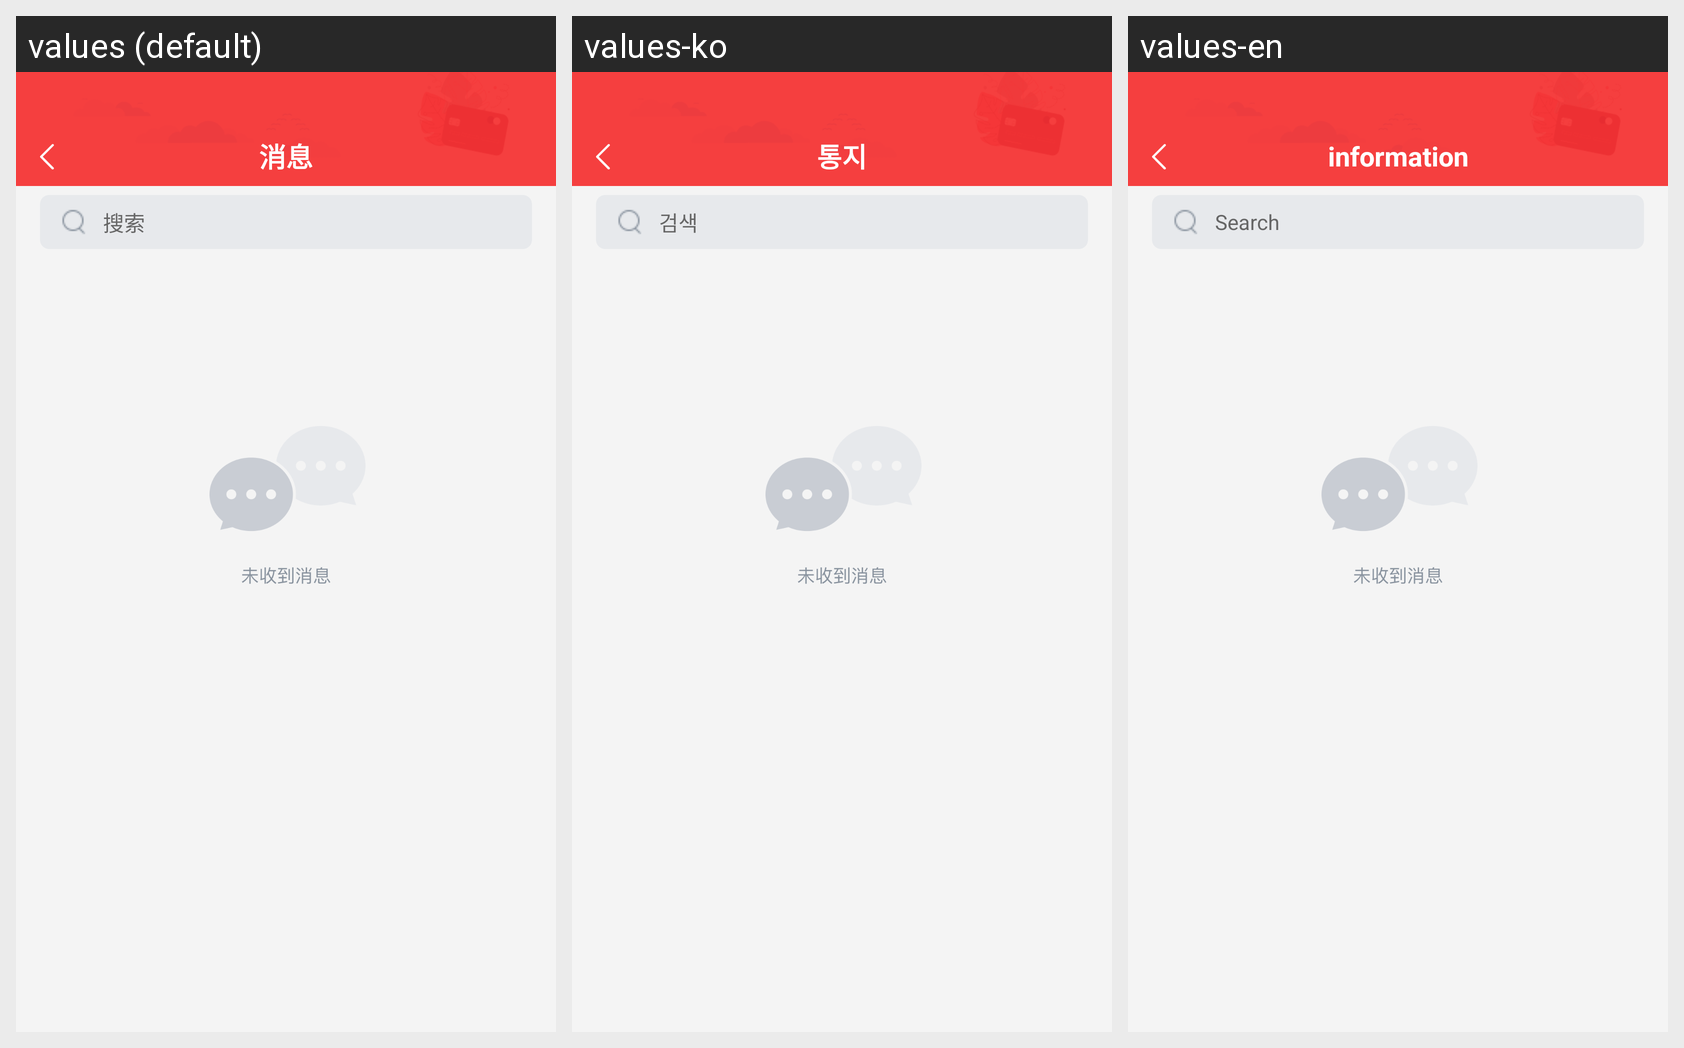

This grid shows one Android layout under several languages. Give, for every string resource on the screen, its name, the default text and each shown locale's text.
Android screen res/layout/activity_news_list.xml rendered under 3 locales, left to right: values (default), values-ko, values-en. Device: Nexus 5 (rendered at 1080×1920; each locale shown at half size, 540×960, under a caption strip naming it); theme Theme.HwsAppAndroid.
Strings drawn on this screen, with the default value and each locale's value (text and hints the layout hard-codes, and strings that could not be matched under every locale, appear in the picture but are not listed):

news
  values: 消息
  values-ko: 통지
  values-en: information

search
  values: 搜索
  values-ko: 검색
  values-en: Search
